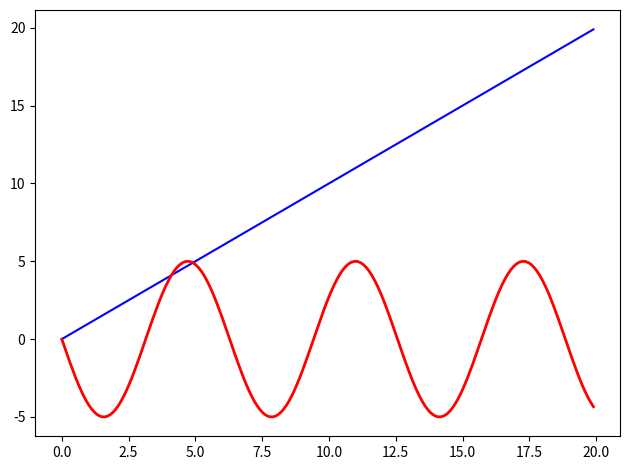

Write the Python code that produced this figure.
import sys
import numpy as np
import matplotlib.pyplot as plt
from matplotlib.animation import FuncAnimation

fig, ax = plt.subplots()
fig.set_tight_layout(True)

# Query the figure's on-screen size and DPI. Note that when saving the
# figure to a file, we need to provide a DPI for that separately.
print('fig size: {0} DPI, size in inches {1}'.format(
    fig.get_dpi(), fig.get_size_inches()))

# Plot a scatter that persists (isn't redrawn) and the initial line.
x = np.arange(0, 20, 0.1)
ax.plot(x, x, 'b-')
line, = ax.plot(x, -5 * np.sin(x), 'r-', linewidth=2)


def update(i):
    label = 'timestep {0}'.format(i)
    print(label)
    # Update the line and the axes (with a new xlabel). Return a tuple of
    # "artists" that have to be redrawn for this frame.
    line.set_ydata((i - 5) * np.sin(x))
    ax.set_xlabel(label)
    return line, ax


if __name__ == '__main__':
    # FuncAnimation will call the 'update' function for each frame; here
    # animating over 10 frames, with an interval of 200ms between frames.
    anim = FuncAnimation(fig, update, frames=np.arange(0, 10), interval=100)
    if len(sys.argv) > 1 and sys.argv[1] == 'save':
        anim.save('line.gif', dpi=80, writer='imagemagick')
    else:
        # plt.show() will just loop the animation forever.
        plt.show()
